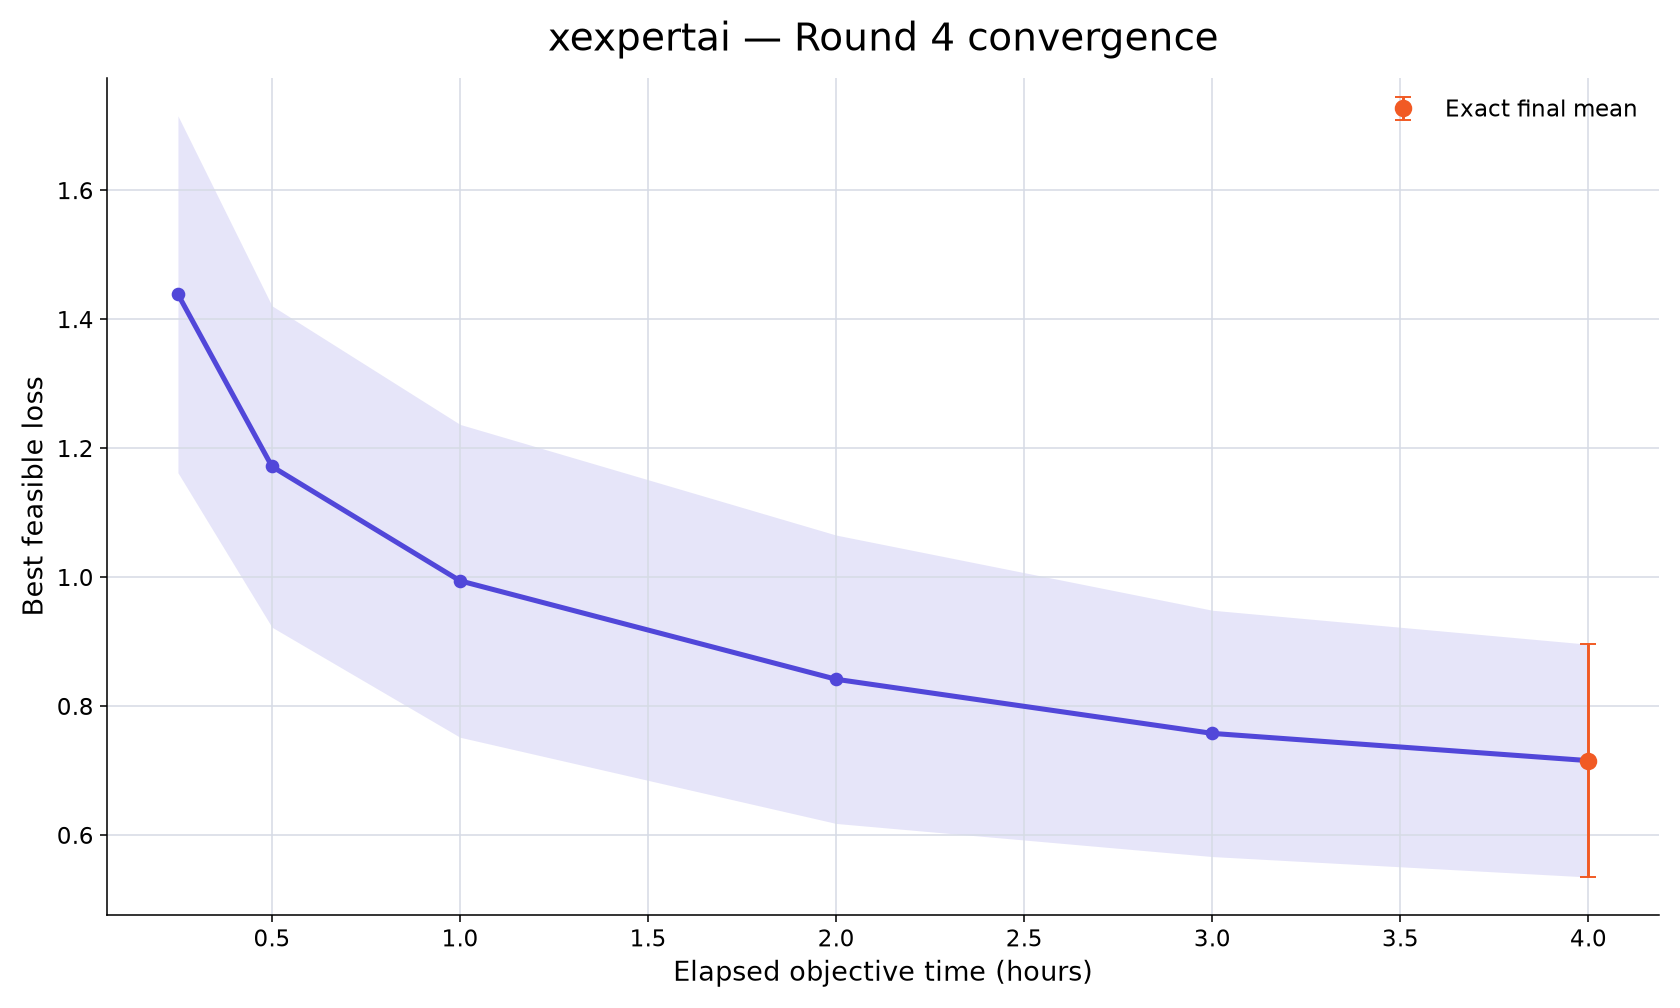

The data file committed next to this chart (first rows):
rank, participant_id, elapsed_minutes, runs_with_value, mean_best_feasible_loss, std_best_feasible_loss, sem_best_feasible_loss, median_best_feasible_loss, minimum_best_feasible_loss, maximum_best_feasible_loss, exact_run_count, conservative_upper_bound_run_count, missing_run_count
85, xexpertai, 15, 10, 1.439, 0.8752, 0.2768, 1.224, 0.507, 3.081, 1, 9, 0
85, xexpertai, 30, 10, 1.172, 0.7882, 0.2492, 0.9223, 0.4684, 2.903, 1, 9, 0
85, xexpertai, 60, 10, 0.9942, 0.7672, 0.2426, 0.6955, 0.4456, 2.753, 1, 9, 0
85, xexpertai, 120, 10, 0.8415, 0.7072, 0.2236, 0.5477, 0.3559, 2.57, 5, 5, 0
85, xexpertai, 180, 10, 0.7576, 0.6041, 0.191, 0.5477, 0.3202, 2.393, 5, 5, 0
85, xexpertai, 240, 10, 0.7154, 0.5708, 0.1805, 0.5477, 0.3068, 2.302, 10, 0, 0
